Labelled photos from "Dataset_crop", an image-classification folder in tapan0p/Brain-Tumor-Classification. The possible labels are: glioma, meningioma, no tumor, pituitary tumor.

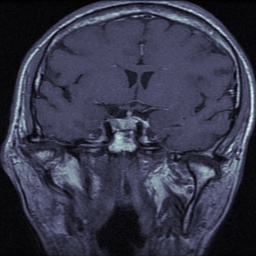
Label: pituitary tumor

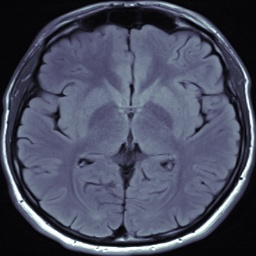
Label: no tumor

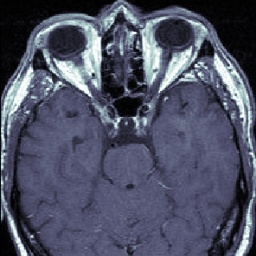
Label: no tumor

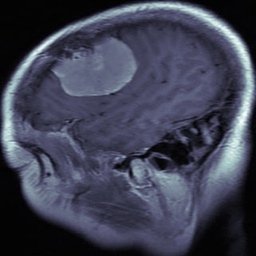
Label: meningioma

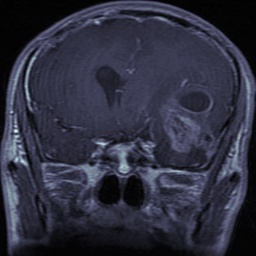
Label: glioma

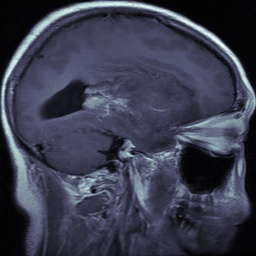
Label: glioma
